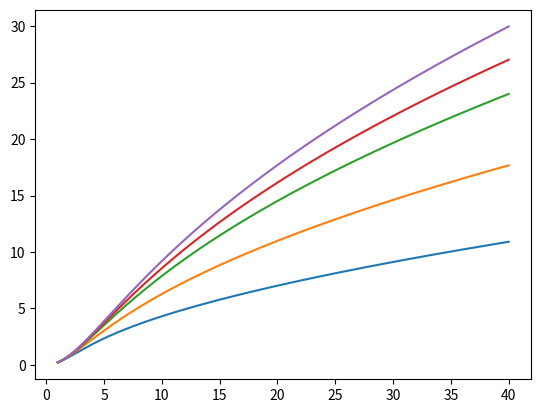

Write Python code to recreate this figure.
import math
import numpy as np
import matplotlib.pyplot as plt
# import afterglowpy as grb


def g2al(g, p):
    al = (3 - 6*p + 3*g) / (8+g)
    return al


def al2g(al, p):
    g = (3 - 6*p - 8*al) / (al-3)
    return g


def al2eg(al, p, eal, ep):
    dgdp = -6/(al-3)
    dgdal = (21 + 6*p) / ((al-3)*(al-3))

    eg = math.sqrt(dgdp**2 * ep**2 + dgdal**2 * eal**2)

    return eg


def th2g_pl(thVoC, b):
    thEffoC = thVoC / np.sqrt(1.83+2.10*np.power(b, -1.25)
                              + (0.486-0.862*np.power(b, -1.15)) * thVoC)
    g = -(thEffoC-thVoC) * thEffoC / (1 + thEffoC*thEffoC/b)
    return g


def tb2thp(tb, Eon):
    thVpC = 0.3 * np.power(tb/6.54, 0.375) * np.power(Eon, -0.125)
    return thVpC


def tb2ethp(tb, Eon, etb, elEon):
    thVpC = tb2thp(tb, Eon)
    dthpdtb = 0.375*thVpC/tb
    dthpdEon = -0.125*thVpC/Eon
    dthpdlEon = math.log(10.0) * Eon * dthpdEon

    ethVpC = math.sqrt((dthpdtb*etb)**2 + (dthpdlEon*elEon)**2)
    return ethVpC


def po2C(thVpC, thVoC):
    thC = thVpC / (1+thVoC)
    return thC


def po2eC(thVpC, thVoC, ethVpC, ethVoC):
    dCdp = 1.0 / (1+thVoC)
    dCdo = -thVpC / (1+thVoC)**2

    ethC = np.sqrt((dCdp*ethVpC)**2 + (dCdo*ethVoC)**2)

    return ethC


def po2V(thVpC, thVoC):
    thC = thVpC * thVoC / (1+thVoC)
    return thC


def po2eV(thVpC, thVoC, ethVpC, ethVoC):
    dVdp = thVoC / (1+thVoC)
    dVdo = thVpC / (1+thVoC)**2

    ethV = np.sqrt((dVdp*ethVpC)**2 + (dVdo*ethVoC)**2)

    return ethV


be = -0.585
ebe = 0.005

al = 0.90
eal = 0.06

tb = 164
etb = 12

Eon = 20.0/10.0
# Eon = 30
elEon = math.sqrt(2) * 1.0

# GW170817 fits
Eon = math.pow(10.0, 2.6)
elEon = 1.0

p = 1-2*be
ep = 2*ebe

g = al2g(al, p)
eg = al2eg(al, p, eal, ep)

thVpC = tb2thp(tb, Eon)
ethVpC = tb2ethp(tb, Eon, etb, elEon)

thVoC_g = math.sqrt(4*g)
ethVoC_g = 0.5*thVoC_g*eg/g

athVoC = np.linspace(1.0, 40, 10000)
bs = [4, 6, 8, 9, 10]
thVoC_pl = []
ethVoC_pl = []
fig, ax = plt.subplots(1, 1)
for b in bs:
    g_pl = th2g_pl(athVoC, b)
    ax.plot(athVoC, g_pl)

    i = np.searchsorted(g_pl, g)
    dgdth = (g_pl[i]-g_pl[i-1]) / (athVoC[i] - athVoC[i-1])

    thVoC_pl.append(0.5*(athVoC[i-1] + athVoC[i]))
    ethVoC_pl.append(eg / dgdth)

thVoC_pl = np.array(thVoC_pl)
ethVoC_pl = np.array(ethVoC_pl)


thC_g = po2C(thVpC, thVoC_g)
ethC_g = po2eC(thVpC, thVoC_g, ethVpC, ethVoC_g)
thC_pl = po2C(thVpC, thVoC_pl)
ethC_pl = po2eC(thVpC, thVoC_pl, ethVpC, ethVoC_pl)

thV_g = po2V(thVpC, thVoC_g)
ethV_g = po2eV(thVpC, thVoC_g, ethVpC, ethVoC_g)
thV_pl = po2V(thVpC, thVoC_pl)
ethV_pl = po2eV(thVpC, thVoC_pl, ethVpC, ethVoC_pl)

# plt.show()

print("beta  = {0:.3f} +/- {1:.3f}".format(be, ebe))
print("alpha = {0:.3f} +/- {1:.3f}".format(al, eal))
print("tb    = {0:.1f} +/- {1:.1f} days".format(tb, etb))
print("p     = {0:.3f} +/- {1:.3f}".format(p, ep))
print("g     = {0:.3f} +/- {1:.3f}".format(g, eg))
print("thV+thC = {0:.3f} +/- {1:.3f} rad".format(thVpC, ethVpC))

print("thV/thC (Gaussian) = {0:.3f} +/- {1:.3f}".format(thVoC_g, ethVoC_g))
for i, b in enumerate(bs):
    print("thV/thC (PL {0:.1f}) = {1:.3f} +/- {2:.3f}".format(b, thVoC_pl[i],
          ethVoC_pl[i]))

print("thV (Gaussian) = {0:.3f} +/- {1:.3f} rad".format(thV_g, ethV_g))
for i, b in enumerate(bs):
    print("thV (PL {0:.1f}) = {1:.3f} +/- {2:.3f}".format(b, thV_pl[i],
          ethV_pl[i]))
print("thC (Gaussian) = {0:.3f} +/- {1:.3f} rad".format(thC_g, ethC_g))
for i, b in enumerate(bs):
    print("thC (PL {0:.1f}) = {1:.3f} +/- {2:.3f}".format(b, thC_pl[i],
          ethC_pl[i]))
